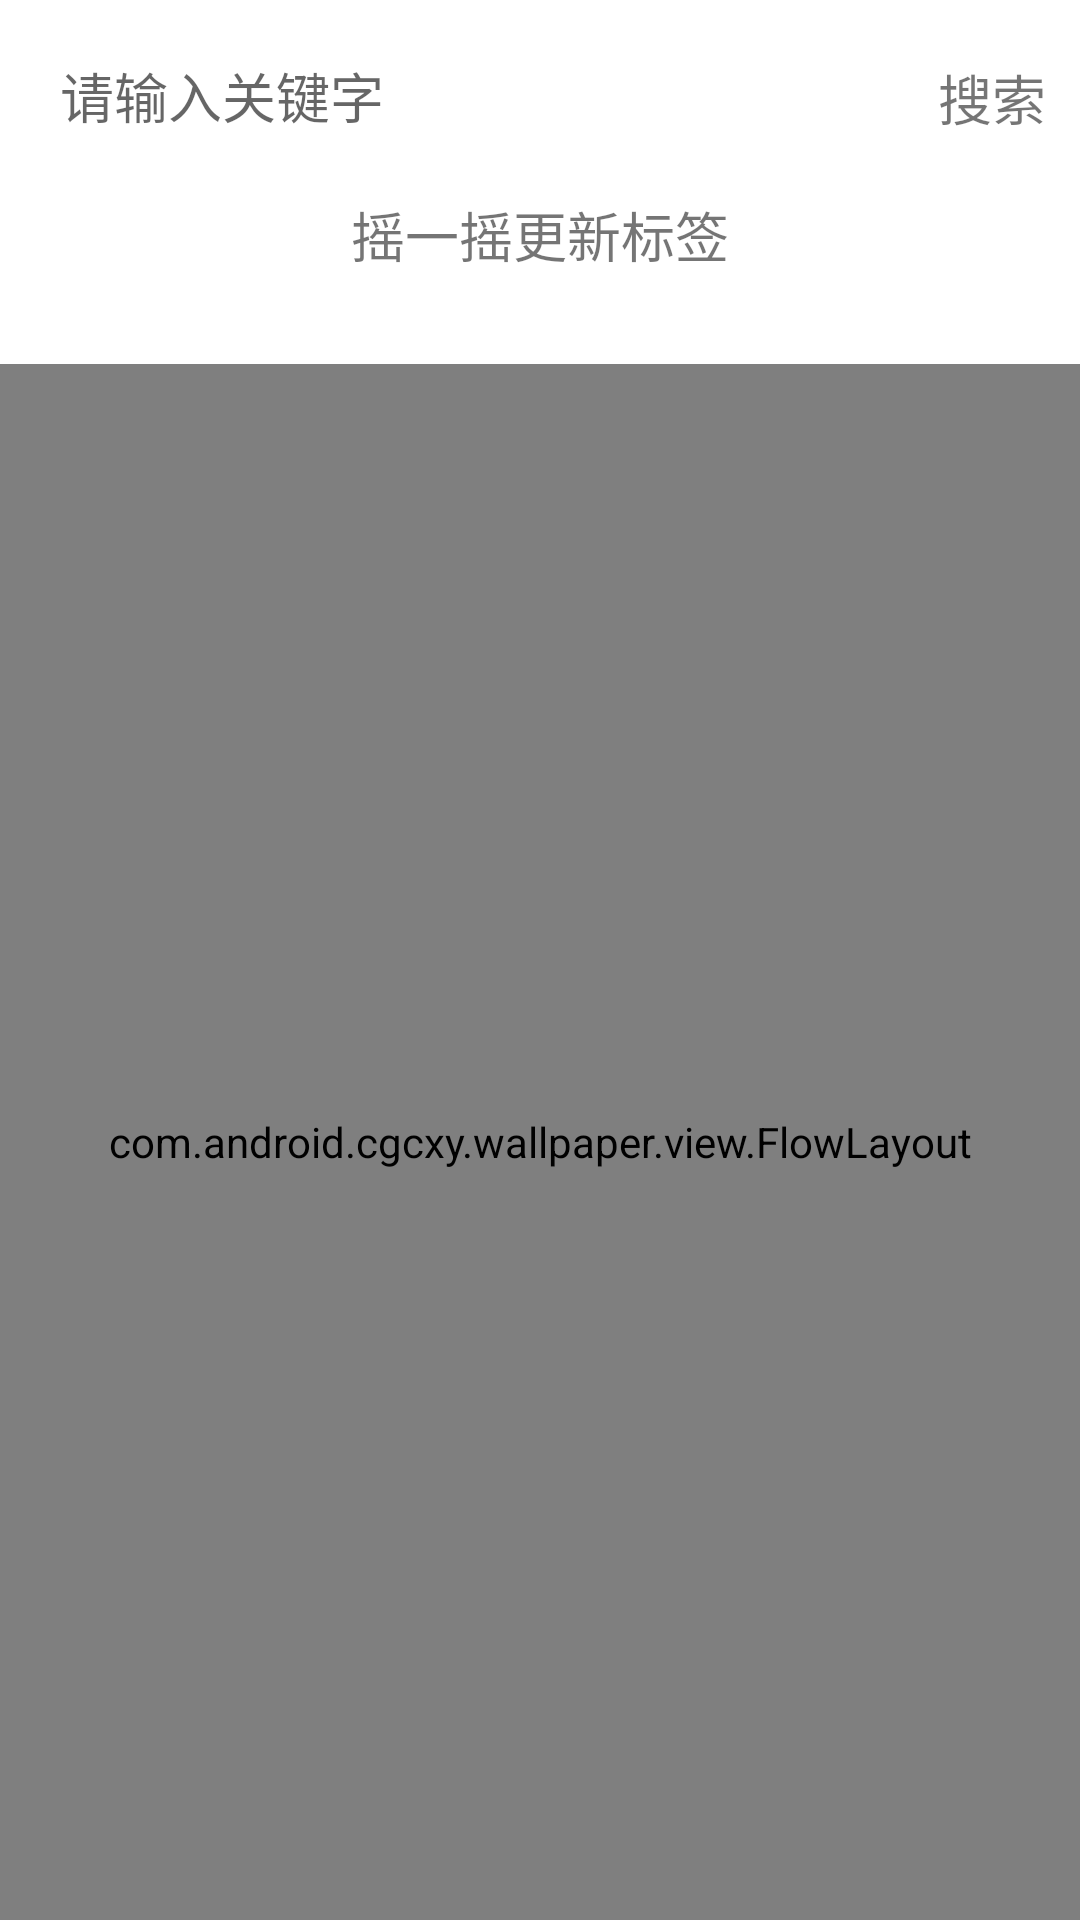

Reconstruct the res/layout file that produces this screen, plus the resources it refers to.
<!-- AndroidManifest.xml: application theme AppTheme -->
<!-- res/layout/fragment_ringtone.xml -->
<LinearLayout xmlns:android="http://schemas.android.com/apk/res/android"
    xmlns:tools="http://schemas.android.com/tools"
    android:layout_width="match_parent"
    android:layout_height="match_parent"
    android:orientation="vertical"
    android:background="#FFFFFF"
    tools:context="com.android.cgcxy.wallpaper.ui.SearchFragment">

    <LinearLayout
        android:layout_width="match_parent"
        android:layout_height="wrap_content"
        android:orientation="horizontal"
        android:gravity="center_vertical">

        <EditText
            android:id="@+id/edit_query"
            android:layout_width="0dp"
            android:layout_height="35dp"
            android:layout_margin="15dp"
            android:layout_marginTop="15dp"
            android:layout_weight="6"
            android:layout_marginLeft="10dp"
            android:background="@drawable/edite_bg"
            android:drawableRight="@mipmap/delete_01"
            android:padding="5dp"
            android:hint="请输入关键字"/>

        <TextView
            android:id="@+id/ib_search"
            android:layout_width="0dp"
            android:layout_height="wrap_content"
            android:layout_weight="1"
            android:text="搜索"
            android:textSize="18sp"
           />

    </LinearLayout>

    <TextView
        android:layout_width="match_parent"
        android:layout_height="wrap_content"
        android:text="摇一摇更新标签"
        android:gravity="center"
        android:textSize="18sp"/>

    <com.android.cgcxy.wallpaper.view.FlowLayout
        android:id="@+id/flowLayout"
        android:layout_width="match_parent"
        android:layout_height="match_parent"
        android:background="#FFFFFF"
        android:layout_marginTop="30dp">
    </com.android.cgcxy.wallpaper.view.FlowLayout>

</LinearLayout>
<!-- resources referenced by this layout -->
<resources>
  <style name="AppTheme" parent="Theme.AppCompat.Light.NoActionBar">
          
          <item name="colorPrimary">@color/colorPrimary</item>
          <item name="colorPrimaryDark">@color/colorPrimaryDark</item>
          <item name="colorAccent">@color/colorAccent</item>
          <item name="drawerArrowStyle">@style/AppTheme.DrawerArrowToggle</item>
  
  
      </style>
  <color name="colorPrimary">#3F51B5</color>
  <color name="colorPrimaryDark">#303F9F</color>
  <color name="colorAccent">#FF4081</color>
  <style name="AppTheme.DrawerArrowToggle" parent="Base.Widget.AppCompat.DrawerArrowToggle">
          <item name="color">@android:color/white</item>
      </style>
</resources>
